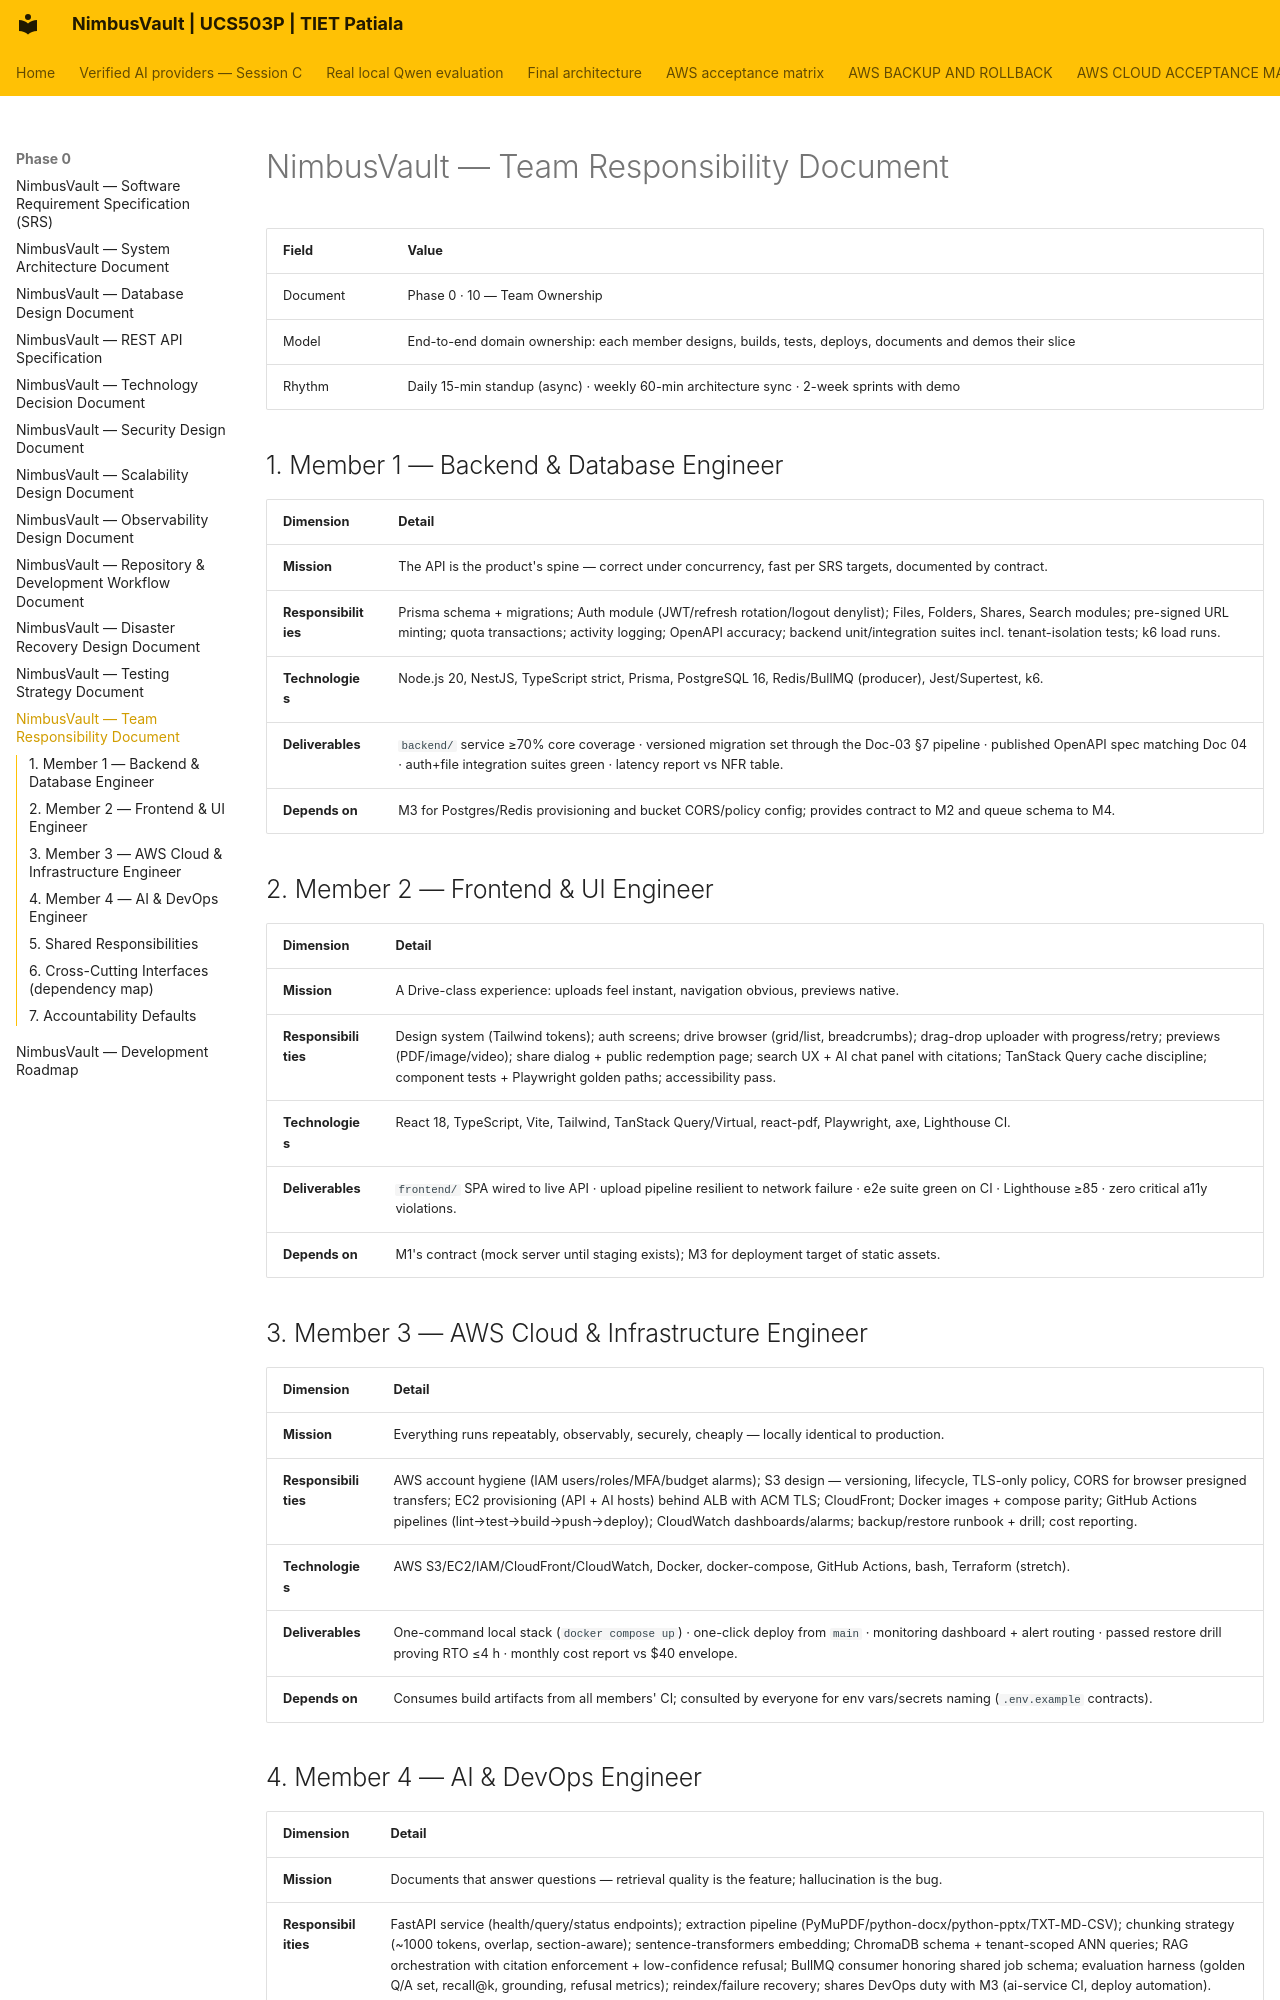

repository: JainMehul05/NimbusVault- · page: phase-0/10-Team/index.html · generator: mkdocs

# NimbusVault — Team Responsibility Document

| Field | Value |
|---|---|
| Document | Phase 0 · 10 — Team Ownership |
| Model | End-to-end domain ownership: each member designs, builds, tests, deploys, documents and demos their slice |
| Rhythm | Daily 15-min standup (async) · weekly 60-min architecture sync · 2-week sprints with demo |

## 1. Member 1 — Backend & Database Engineer

| Dimension | Detail |
|---|---|
| **Mission** | The API is the product's spine — correct under concurrency, fast per SRS targets, documented by contract. |
| **Responsibilities** | Prisma schema + migrations; Auth module (JWT/refresh rotation/logout denylist); Files, Folders, Shares, Search modules; pre-signed URL minting; quota transactions; activity logging; OpenAPI accuracy; backend unit/integration suites incl. tenant-isolation tests; k6 load runs. |
| **Technologies** | Node.js 20, NestJS, TypeScript strict, Prisma, PostgreSQL 16, Redis/BullMQ (producer), Jest/Supertest, k6. |
| **Deliverables** | `backend/` service ≥70% core coverage · versioned migration set through the Doc-03 §7 pipeline · published OpenAPI spec matching Doc 04 · auth+file integration suites green · latency report vs NFR table. |
| **Depends on** | M3 for Postgres/Redis provisioning and bucket CORS/policy config; provides contract to M2 and queue schema to M4. |

## 2. Member 2 — Frontend & UI Engineer

| Dimension | Detail |
|---|---|
| **Mission** | A Drive-class experience: uploads feel instant, navigation obvious, previews native. |
| **Responsibilities** | Design system (Tailwind tokens); auth screens; drive browser (grid/list, breadcrumbs); drag-drop uploader with progress/retry; previews (PDF/image/video); share dialog + public redemption page; search UX + AI chat panel with citations; TanStack Query cache discipline; component tests + Playwright golden paths; accessibility pass. |
| **Technologies** | React 18, TypeScript, Vite, Tailwind, TanStack Query/Virtual, react-pdf, Playwright, axe, Lighthouse CI. |
| **Deliverables** | `frontend/` SPA wired to live API · upload pipeline resilient to network failure · e2e suite green on CI · Lighthouse ≥85 · zero critical a11y violations. |
| **Depends on** | M1's contract (mock server until staging exists); M3 for deployment target of static assets. |

## 3. Member 3 — AWS Cloud & Infrastructure Engineer

| Dimension | Detail |
|---|---|
| **Mission** | Everything runs repeatably, observably, securely, cheaply — locally identical to production. |
| **Responsibilities** | AWS account hygiene (IAM users/roles/MFA/budget alarms); S3 design — versioning, lifecycle, TLS-only policy, CORS for browser presigned transfers; EC2 provisioning (API + AI hosts) behind ALB with ACM TLS; CloudFront; Docker images + compose parity; GitHub Actions pipelines (lint→test→build→push→deploy); CloudWatch dashboards/alarms; backup/restore runbook + drill; cost reporting. |
| **Technologies** | AWS S3/EC2/IAM/CloudFront/CloudWatch, Docker, docker-compose, GitHub Actions, bash, Terraform (stretch). |
| **Deliverables** | One-command local stack (`docker compose up`) · one-click deploy from `main` · monitoring dashboard + alert routing · passed restore drill proving RTO ≤4 h · monthly cost report vs $40 envelope. |
| **Depends on** | Consumes build artifacts from all members' CI; consulted by everyone for env vars/secrets naming (`.env.example` contracts). |
